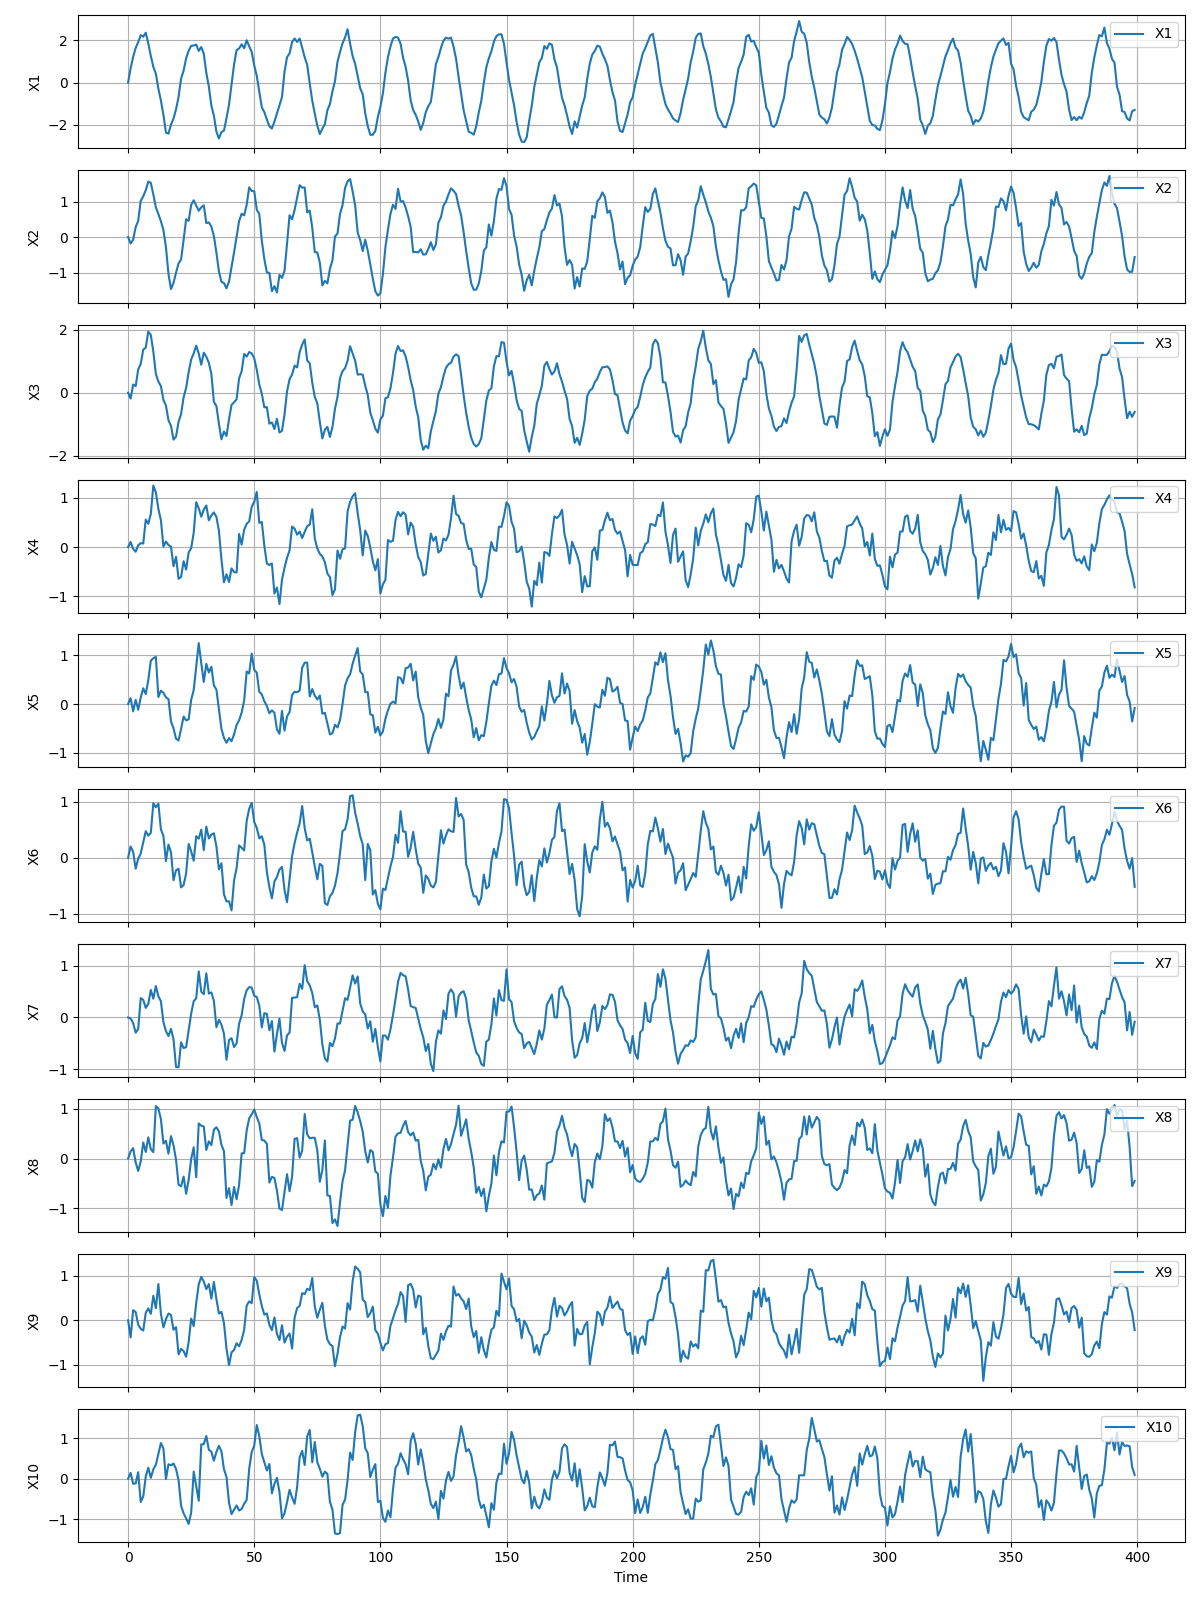

Source data for this figure (header and first rows):
X1, X2, X3, X4, X5, X6, X7, X8, X9, X10
0.0, 0.0, 0.0, 0.0, 0.0, 0.0, 0.0, 0.0, 0.0, 0.0
0.683, -0.1808, -0.1879, 0.1024, 0.1185, 0.2013, -0.01934, 0.1427, -0.3853, 0.1417
1.225, -0.07267, 0.2581, -0.03869, -0.1516, 0.1041, -0.1095, 0.2111, 0.2284, -0.1267
1.647, 0.2801, 0.2093, -0.09613, 0.08576, -0.1955, -0.2942, -0.07836, 0.1853, -0.1182
1.92, 0.4581, 0.7394, 0.03286, -0.1163, -0.01677, -0.2235, -0.2503, -0.09951, 0.1573
2.252, 1.017, 0.9127, 0.07999, 0.1313, 0.0761, 0.3766, -0.0575, -0.1907, -0.5789
2.178, 1.146, 1.366, 0.07074, 0.3212, 0.2756, 0.3429, 0.3239, -0.2304, -0.4393
2.371, 1.319, 1.436, 0.5598, 0.2032, 0.475, 0.1863, 0.132, 0.1691, 0.05141
1.862, 1.561, 1.94, 0.4739, 0.4881, 0.3946, 0.2636, 0.4271, 0.2672, 0.2693
1.262, 1.524, 1.839, 0.6728, 0.8866, 0.4444, 0.5341, 0.1899, 0.1446, 0.01858
0.7469, 1.2, 1.3, 1.251, 0.9347, 0.9746, 0.364, 0.1295, 0.5506, 0.2281
0.4256, 0.8372, 0.5979, 1.114, 0.9636, 0.9018, 0.6101, 1.058, 0.2729, 0.3427
-0.2897, 0.6483, 0.3532, 0.7771, 0.1427, 0.966, 0.4118, 1.007, 0.8139, 0.6139
-0.852, 0.4442, 0.2086, 0.5474, 0.2727, 0.5076, 0.3136, 0.7953, 0.1456, 0.879
-1.536, 0.1984, -0.2288, 0.00947, 0.2298, 0.3875, -0.09022, 0.3027, -0.1597, 0.7426
-2.377, -0.2831, -0.412, 0.1116, 0.1364, -0.0587, -0.2644, 0.3601, 0.02597, -0.01138
-2.426, -1.042, -0.8772, 0.03961, 0.1007, 0.2359, -0.3601, 0.09866, 0.1527, 0.3539
-1.994, -1.462, -1.057, 0.0091, -0.355, 0.09634, -0.2208, 0.4524, 0.1171, 0.3294
-1.706, -1.285, -1.494, -0.391, -0.497, -0.4011, -0.425, 0.2655, -0.2123, 0.3722
-1.27, -1.002, -1.395, -0.1991, -0.7093, -0.2236, -0.9598, -0.02248, -0.1534, 0.2391
-0.6851, -0.7408, -0.9269, -0.6472, -0.744, -0.1969, -0.9667, -0.5286, -0.7649, -0.04318
0.1933, -0.6287, -0.6815, -0.6091, -0.5091, -0.5299, -0.481, -0.5588, -0.6429, -0.6734
0.5628, -0.07802, -0.1488, -0.2888, -0.2551, -0.4867, -0.5929, -0.3616, -0.69, -0.8577
1.153, 0.503, 0.1527, -0.4575, -0.3339, -0.2812, -0.5747, -0.7089, -0.8183, -0.9813
1.511, 0.4569, 0.6533, -0.1106, -0.3141, 0.2461, -0.2475, -0.4287, -0.4888, -1.121
1.747, 0.9025, 1.055, -0.02312, 0.08479, 0.1136, 0.07615, -0.008508, 0.0372, -0.8398
1.757, 1.036, 1.248, 0.2898, 0.2858, -0.05324, 0.3157, 0.2265, -0.1299, 0.1741
1.806, 0.8909, 1.494, 0.9127, 0.7701, 0.3846, 0.3735, -0.3756, 0.3863, -0.1855
1.503, 0.7396, 1.242, 0.7879, 1.243, 0.3405, 0.8935, 0.7093, 0.8113, -0.5476
1.689, 0.8382, 0.8888, 0.6184, 0.8348, 0.502, 0.4994, 0.662, 0.9748, 0.8449
1.371, 0.8937, 1.273, 0.761, 0.4504, 0.1369, 0.4519, 0.6445, 0.8683, 0.852
0.4573, 0.3926, 1.141, 0.8465, 0.8195, 0.5556, 0.857, 0.1732, 0.7, 1.052
-0.1869, 0.4119, 0.9492, 0.5431, 0.6436, 0.3444, 0.4638, 0.3461, 0.8127, 0.7125
-1.092, 0.2967, 0.6003, 0.6429, 0.7604, 0.4128, 0.4868, 0.2714, 0.4856, 0.6656
-1.563, 0.03172, -0.2919, 0.7054, 0.3802, 0.4369, 0.3245, 0.5811, 0.8612, 0.4426
-2.331, -0.437, -0.424, 0.6156, 0.2934, 0.2043, -0.1886, 0.6308, 0.4763, 0.659
-2.655, -0.9656, -0.9903, 0.3286, -0.1078, -0.208, -0.04474, 0.5488, 0.153, 0.8092
-2.354, -1.257, -1.483, -0.251, -0.5063, -0.09871, -0.1391, 0.2753, 0.1894, 0.6742
-2.28, -1.293, -1.236, -0.7186, -0.6914, -0.655, -0.314, 0.1479, -0.06198, 0.2283
-1.694, -1.441, -1.376, -0.5554, -0.7918, -0.7806, -0.8195, -0.792, -0.6346, 0.04168
-1.05, -1.25, -0.8462, -0.7121, -0.6971, -0.777, -0.4366, -0.596, -1.009, -0.5935
-0.09498, -0.8465, -0.3884, -0.435, -0.7589, -0.9405, -0.4009, -0.9386, -0.7208, -0.877
0.8561, -0.4326, -0.307, -0.5088, -0.6217, -0.4046, -0.5728, -0.5719, -0.6655, -0.7659
1.534, 0.01892, -0.2139, -0.5178, -0.4291, -0.1858, -0.5018, -0.8193, -0.5157, -0.6637
1.623, 0.4503, 0.4578, 0.2662, -0.3328, 0.2214, -0.1198, -0.528, -0.5838, -0.789
1.817, 0.6555, 0.6782, 0.04837, -0.1771, 0.1777, 0.04175, 0.1033, -0.4424, -0.7511
1.63, 0.6096, 1.23, 0.3523, 0.0649, 0.1313, 0.3565, 0.1109, -0.2128, -0.6222
2.012, 0.9062, 1.148, 0.4723, 0.6621, 0.6561, 0.5291, 0.5638, 0.3313, -0.5257
1.725, 1.4, 1.29, 0.522, 0.6242, 0.8764, 0.5878, 0.8113, 0.4246, 0.2465
1.455, 1.295, 1.25, 0.8185, 1.031, 0.9796, 0.5812, 0.889, 0.386, 0.6582
0.8146, 1.29, 1.09, 0.919, 0.6993, 0.637, 0.4208, 0.9873, 0.9679, 0.8116
0.3157, 0.7716, 0.7275, 1.121, 0.6391, 0.5338, 0.3965, 0.8373, 0.8906, 1.323
-0.4424, 0.6445, 0.2614, 0.4909, 0.25, 0.3462, 0.229, 0.7072, 0.5857, 1.05
-1.176, -0.101, -0.03496, 0.5105, 0.1946, 0.3831, -0.1911, 0.3759, 0.3212, 0.6068
-1.401, -0.6184, -0.4667, 0.02655, 0.05615, 0.2301, 0.08346, 0.3617, 0.1278, 0.4065
-1.75, -0.9932, -0.4599, -0.3373, -0.04102, -0.2554, 0.07145, 0.2961, 0.1537, 0.1989
-2.074, -1.008, -0.9852, -0.3646, -0.1883, -0.5255, -0.2478, -0.4839, -0.1032, 0.362
-2.182, -1.521, -0.9458, -0.3346, -0.1303, -0.725, -0.07033, -0.3671, -0.2197, -0.3654
-1.847, -1.382, -1.158, -0.9466, -0.1796, -0.4248, -0.661, -0.3914, 0.06633, -0.1313
-1.468, -1.555, -0.8309, -0.8251, -0.5173, -0.3434, -0.3197, -0.6455, -0.3068, 0.02014
... 19,940 more rows
